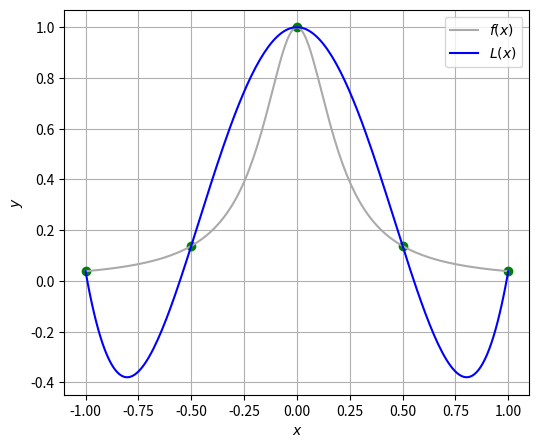
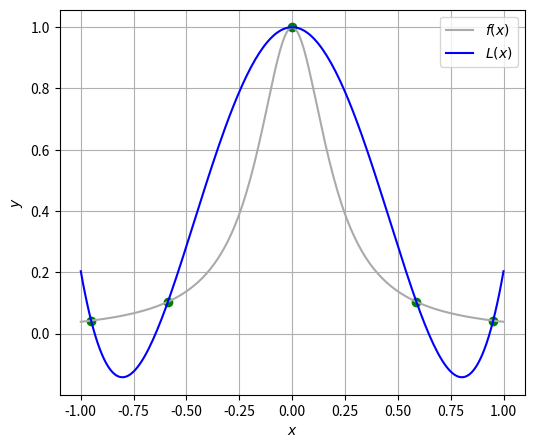
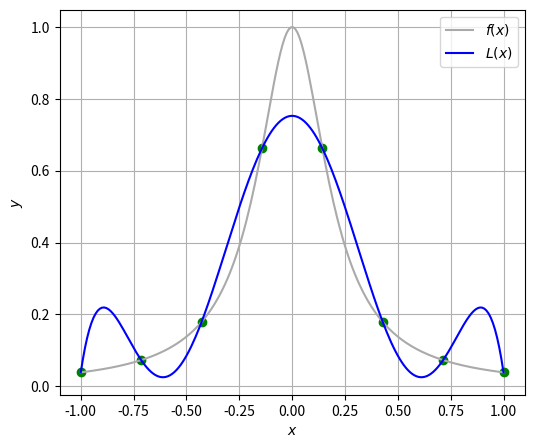
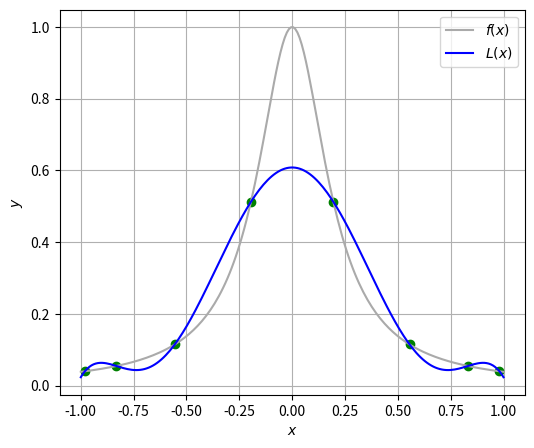
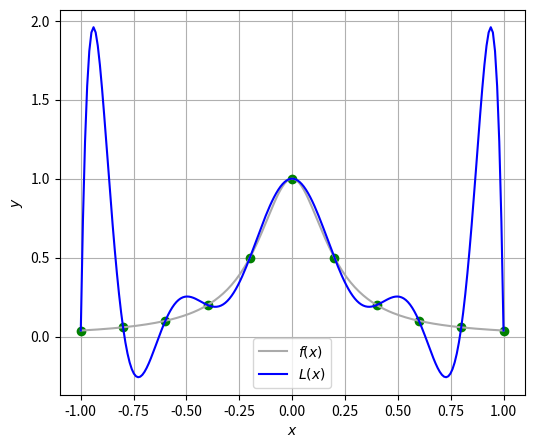
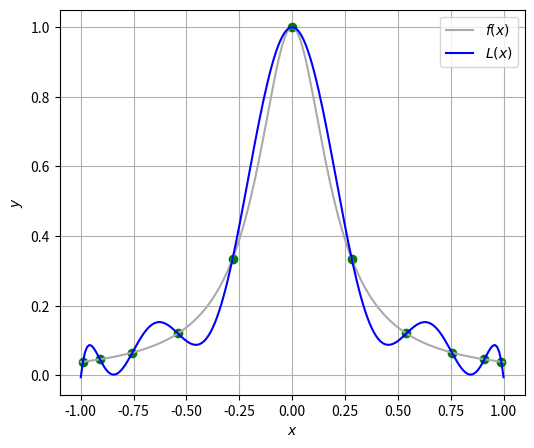
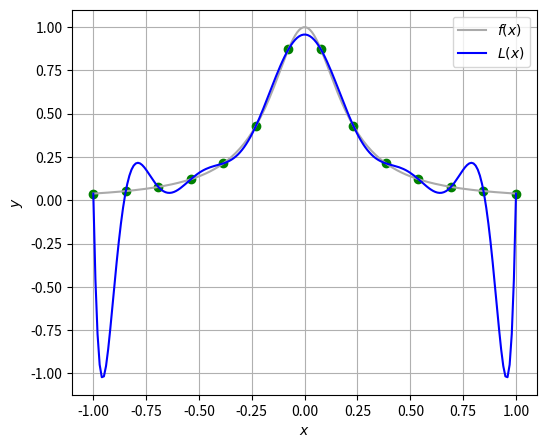
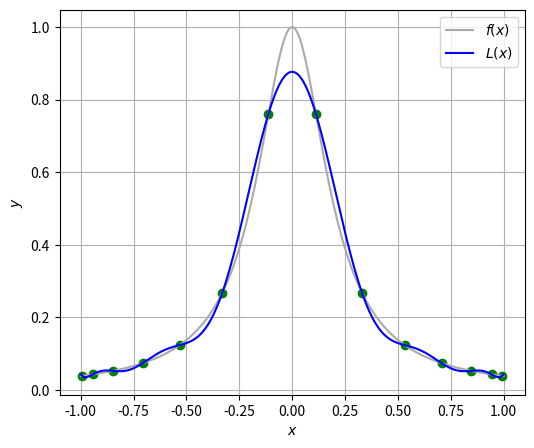
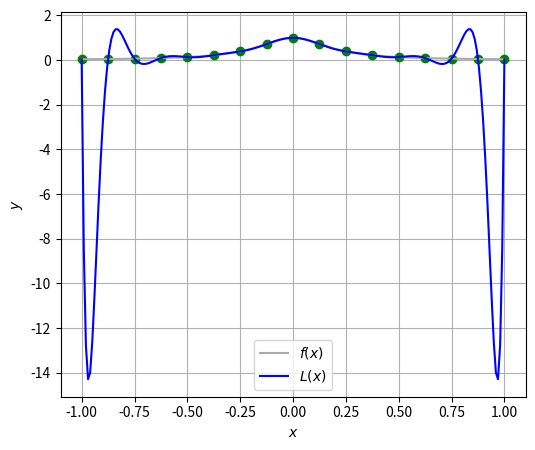
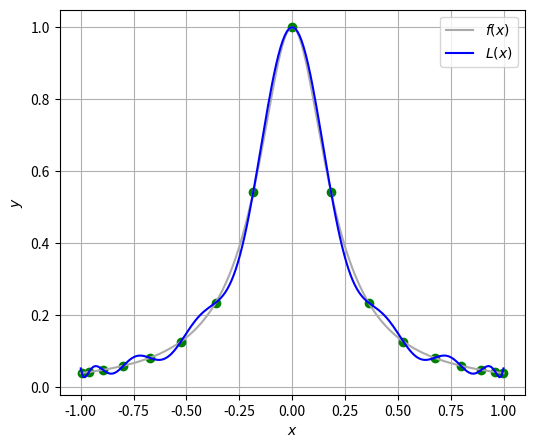
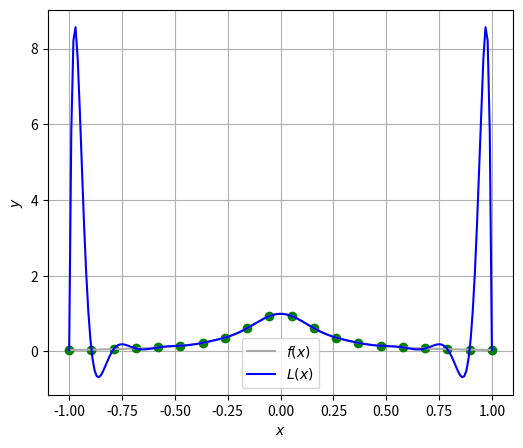
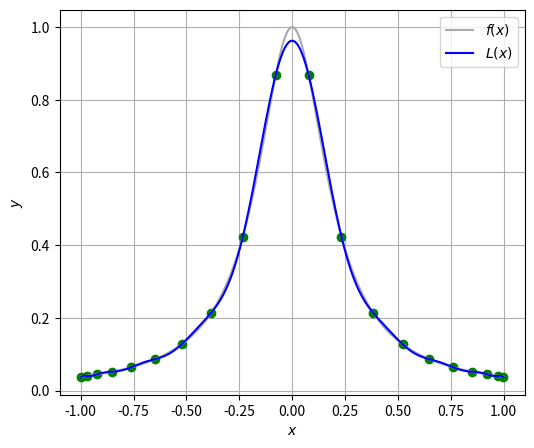
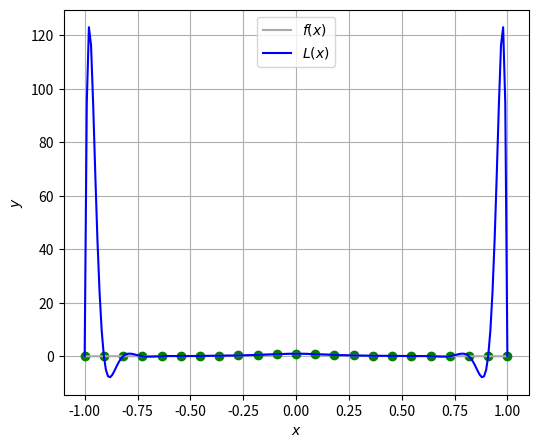
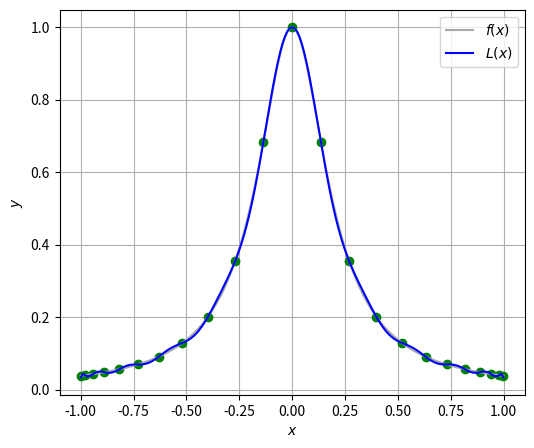
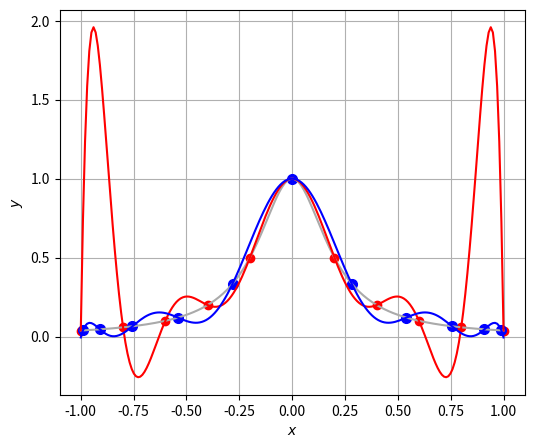
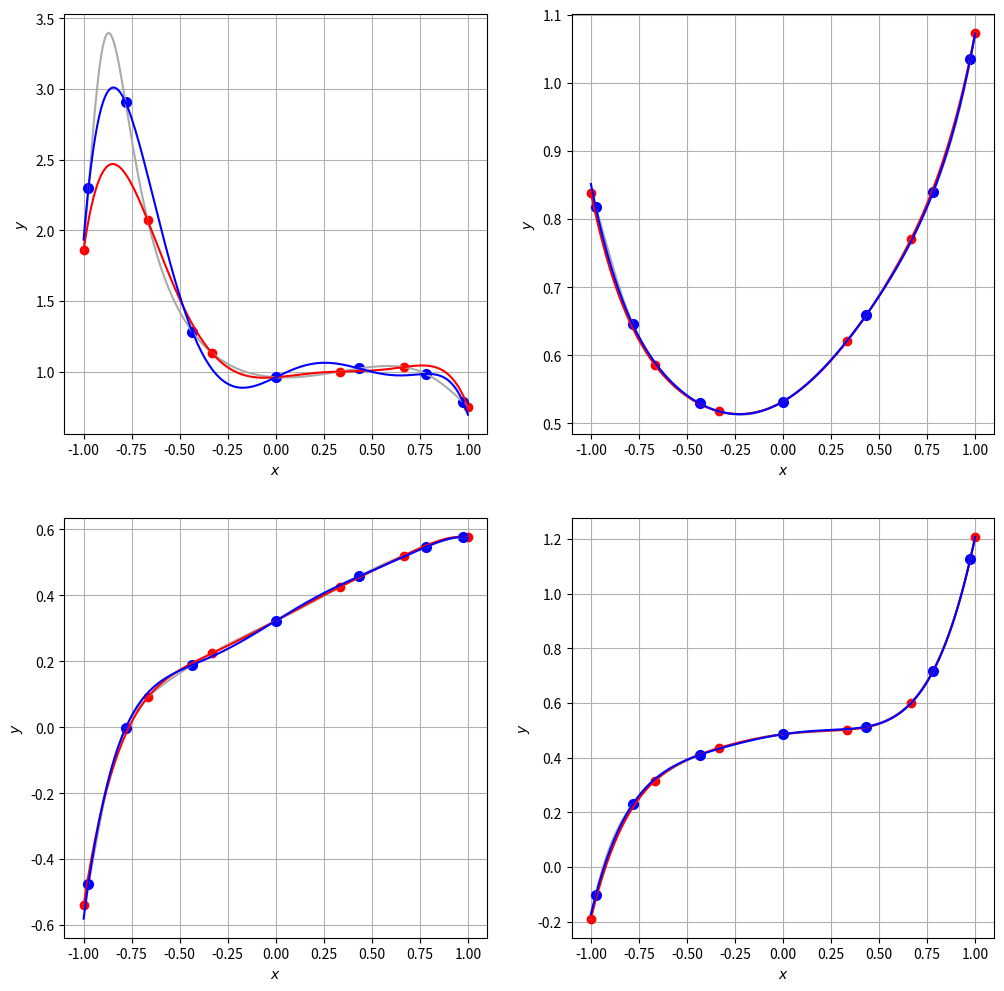

Write the Python code that produced these figures, in order.
import numpy as np
import matplotlib.pyplot as plt
import random


# Функция вычисления значения базисного полинома Лагранжа в точке x
def l_i(i, x, x_nodes):
    result = 1
    for j in range(len(x_nodes)):
        if j != i:
            result *= (x - x_nodes[j]) / (x_nodes[i] - x_nodes[j])
    return result


# Функция вычисления значения интерполяционного полинома Лагранжа в точке x
def L(x, x_nodes, y_nodes):
    result = 0
    for i in range(len(x_nodes)):
        result += y_nodes[i] * l_i(i, x, x_nodes)
    return result


# Функция отрисовки графика функции и интерполянта по узлам
def plots(x_nodes, f, ax):
    y_nodes = f(x_nodes)
    ax.grid()
    ax.set_xlabel('$x$')
    ax.set_ylabel('$y$')
    ax.plot(x_nodes, f(x_nodes), 'go', markersize=6)
    x_for_plt = np.linspace(-1, 1, 200)
    ax.plot(x_for_plt, f(x_for_plt), '#aaa', label='$f(x)$')
    ax.plot(x_for_plt, [L(el, x_nodes, y_nodes) for el in x_for_plt], 'blue', label='$L(x)$')
    ax.legend()


# Функция, в которой задается n равномерно распределенных узлов и вызывается функция для отрисовки графика
def equi_plot(n, f):
    fig, ax = plt.subplots(1, 1, figsize=(6, 5))
    x_equi_nodes = np.linspace(-1, 1, n)
    plots(x_equi_nodes, f, ax)
    #fig.savefig(''.join(['base_eq_', str(n), '.png']), dpi=600)


# Функция, в которой задается n чебышевских узлов и вызывается функция для отрисовки графика
def cheb_plot(n, f):
    fig, ax = plt.subplots(1, 1, figsize=(6, 5))
    x_cheb_nodes = np.array([np.cos((2 * i - 1) / (2 * n) * np.pi) for i in range(1, n + 1)])
    plots(x_cheb_nodes, f, ax)
    # fig.savefig(''.join(['base_ch_', str(n), '.png']),dpi = 600)


# Функция выполнения заданий базовой части
def base_tsk():
    f = lambda x: 1 / (1 + 25 * x ** 2)
    n = [5, 8, 11, 14, 17, 20, 23]
    for el in n:
        equi_plot(el, f)
        cheb_plot(el, f)
    fig, ax = plt.subplots(1, 1, figsize=(6, 5))
    both_plots(11, f, ax)  #вывод графиков сразу на одной плоскости для наглядности
    plt.show()



# Функция генерации случайной функции
def generate_f():
    n = random.randint(7, 15)
    m = random.randint(7, 15)
    a = np.array([random.uniform(0, 1) for i in range(m + 1)])
    b = np.array([random.uniform(0, 1) for i in range(1, n + 1)])
    f = lambda x: sum([a[j] * x ** j for j in range(m + 1)]) / (1 + sum([b[k] * x ** (k + 1) for k in range(0, n)]))
    return f


#Функция для отрисовки графиков функции и двух интерполянтов на одной плоскости
def both_plots(n, f, ax):
    x_equi_nodes = np.linspace(-1, 1, n)
    x_cheb_nodes = np.array([np.cos((2 * i - 1) / (2 * n) * np.pi) for i in range(1, n + 1)])
    ax.plot(x_equi_nodes, f(x_equi_nodes), 'ro', markersize=6, label='Равномерные узлы')
    ax.plot(x_cheb_nodes, f(x_cheb_nodes), 'bo', markersize=7, label='Чебышевские узлы')
    ax.grid()
    ax.set_xlabel('$x$')
    ax.set_ylabel('$y$')
    x_for_plt = np.linspace(-1, 1, 200)
    ax.plot(x_for_plt, f(x_for_plt), '#aaa', label='Сгенерированная функция')
    ax.plot(x_for_plt, [L(el, x_equi_nodes, f(x_equi_nodes)) for el in x_for_plt], 'red',
            label='Интерполянт по равномерным узлам')
    ax.plot(x_for_plt, [L(el, x_cheb_nodes, f(x_cheb_nodes)) for el in x_for_plt], 'blue',
            label='Интерполянт по чебышевским узлам')
    # ax.legend() # для графиков в отчет не нужно, но для графиков вне отчета удобно



# Функция вычисления расстояния для N от 1 до 31 и построения графика
def dist(f, ax):
    norm_eq = []
    norm_ch = []
    x_for_plt = np.linspace(-1, 1, 200)
    for n_norm in range(1, 31):
        x_equi_nodes = np.linspace(-1, 1, n_norm)
        x_cheb_nodes = np.array([np.cos((2 * i - 1) / (2 * n_norm) * np.pi) for i in range(1, n_norm + 1)])
        norm_eq.append(max([abs(L(el, x_equi_nodes, f(x_equi_nodes)) - f(el)) for el in x_for_plt]))
        norm_ch.append(max([abs(L(el, x_cheb_nodes, f(x_cheb_nodes)) - f(el)) for el in x_for_plt]))
    ax.grid()
    ax.set_xlabel('$x$')
    ax.set_ylabel('$y$')
    ax.semilogy([i for i in range(1, 31)], norm_eq, '#fc2847')
    ax.semilogy([i for i in range(1, 31)], norm_ch, '#007fff')


# Функция выполнения заданий продвинутой части
def advanced():
    rand_functions = []
    for i in range(100):
        f_i = generate_f()
        rand_functions.append(f_i)

    fig, ax = plt.subplots(2, 2, figsize=(12, 12))
    for i in range(0, 100, 25): # вывод графиков для четырех функций из 100
        both_plots(7, rand_functions[i], ax[i // 50, (i // 25) % 2])

    fig, ax = plt.subplots(1, 2, figsize=(12, 12))
    both_plots(10, rand_functions[0], ax[0]) # еще вывод графиков для 1 функции отдельно
    dist(rand_functions[0], ax[1]) # вывод расстояния для той-же функции

    fig, ax = plt.subplots(1, 2, figsize=(12, 12))
    both_plots(10, rand_functions[2], ax[0]) # еще вывод графиков для 1 функции отдельно
    dist(rand_functions[2], ax[1]) # вывод расстояния для той-же функции
    plt.show()


if (__name__ == '__main__'):
    base_tsk()
    advanced()

